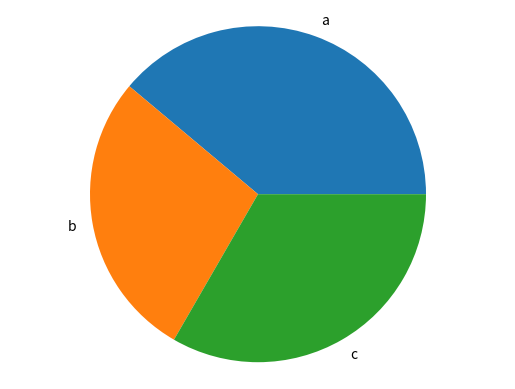

Reproduce this figure in Python.
import matplotlib.pyplot as plt

def generate_bar_chart(labels, values):
    fig, ax = plt.subplots()
    ax.bar(labels, values)
    plt.show()

def generate_pie_chart(labels, values):
    fig, ax = plt.subplots()
    ax.pie(values, labels=labels)
    ax.axis('equal')
    plt.show()

if __name__ == '__main__':
    labels = ['a', 'b', 'c']
    values = [140 ,100 , 120]
    # generate_bar_chart(labels, values)
    generate_pie_chart(labels, values)

